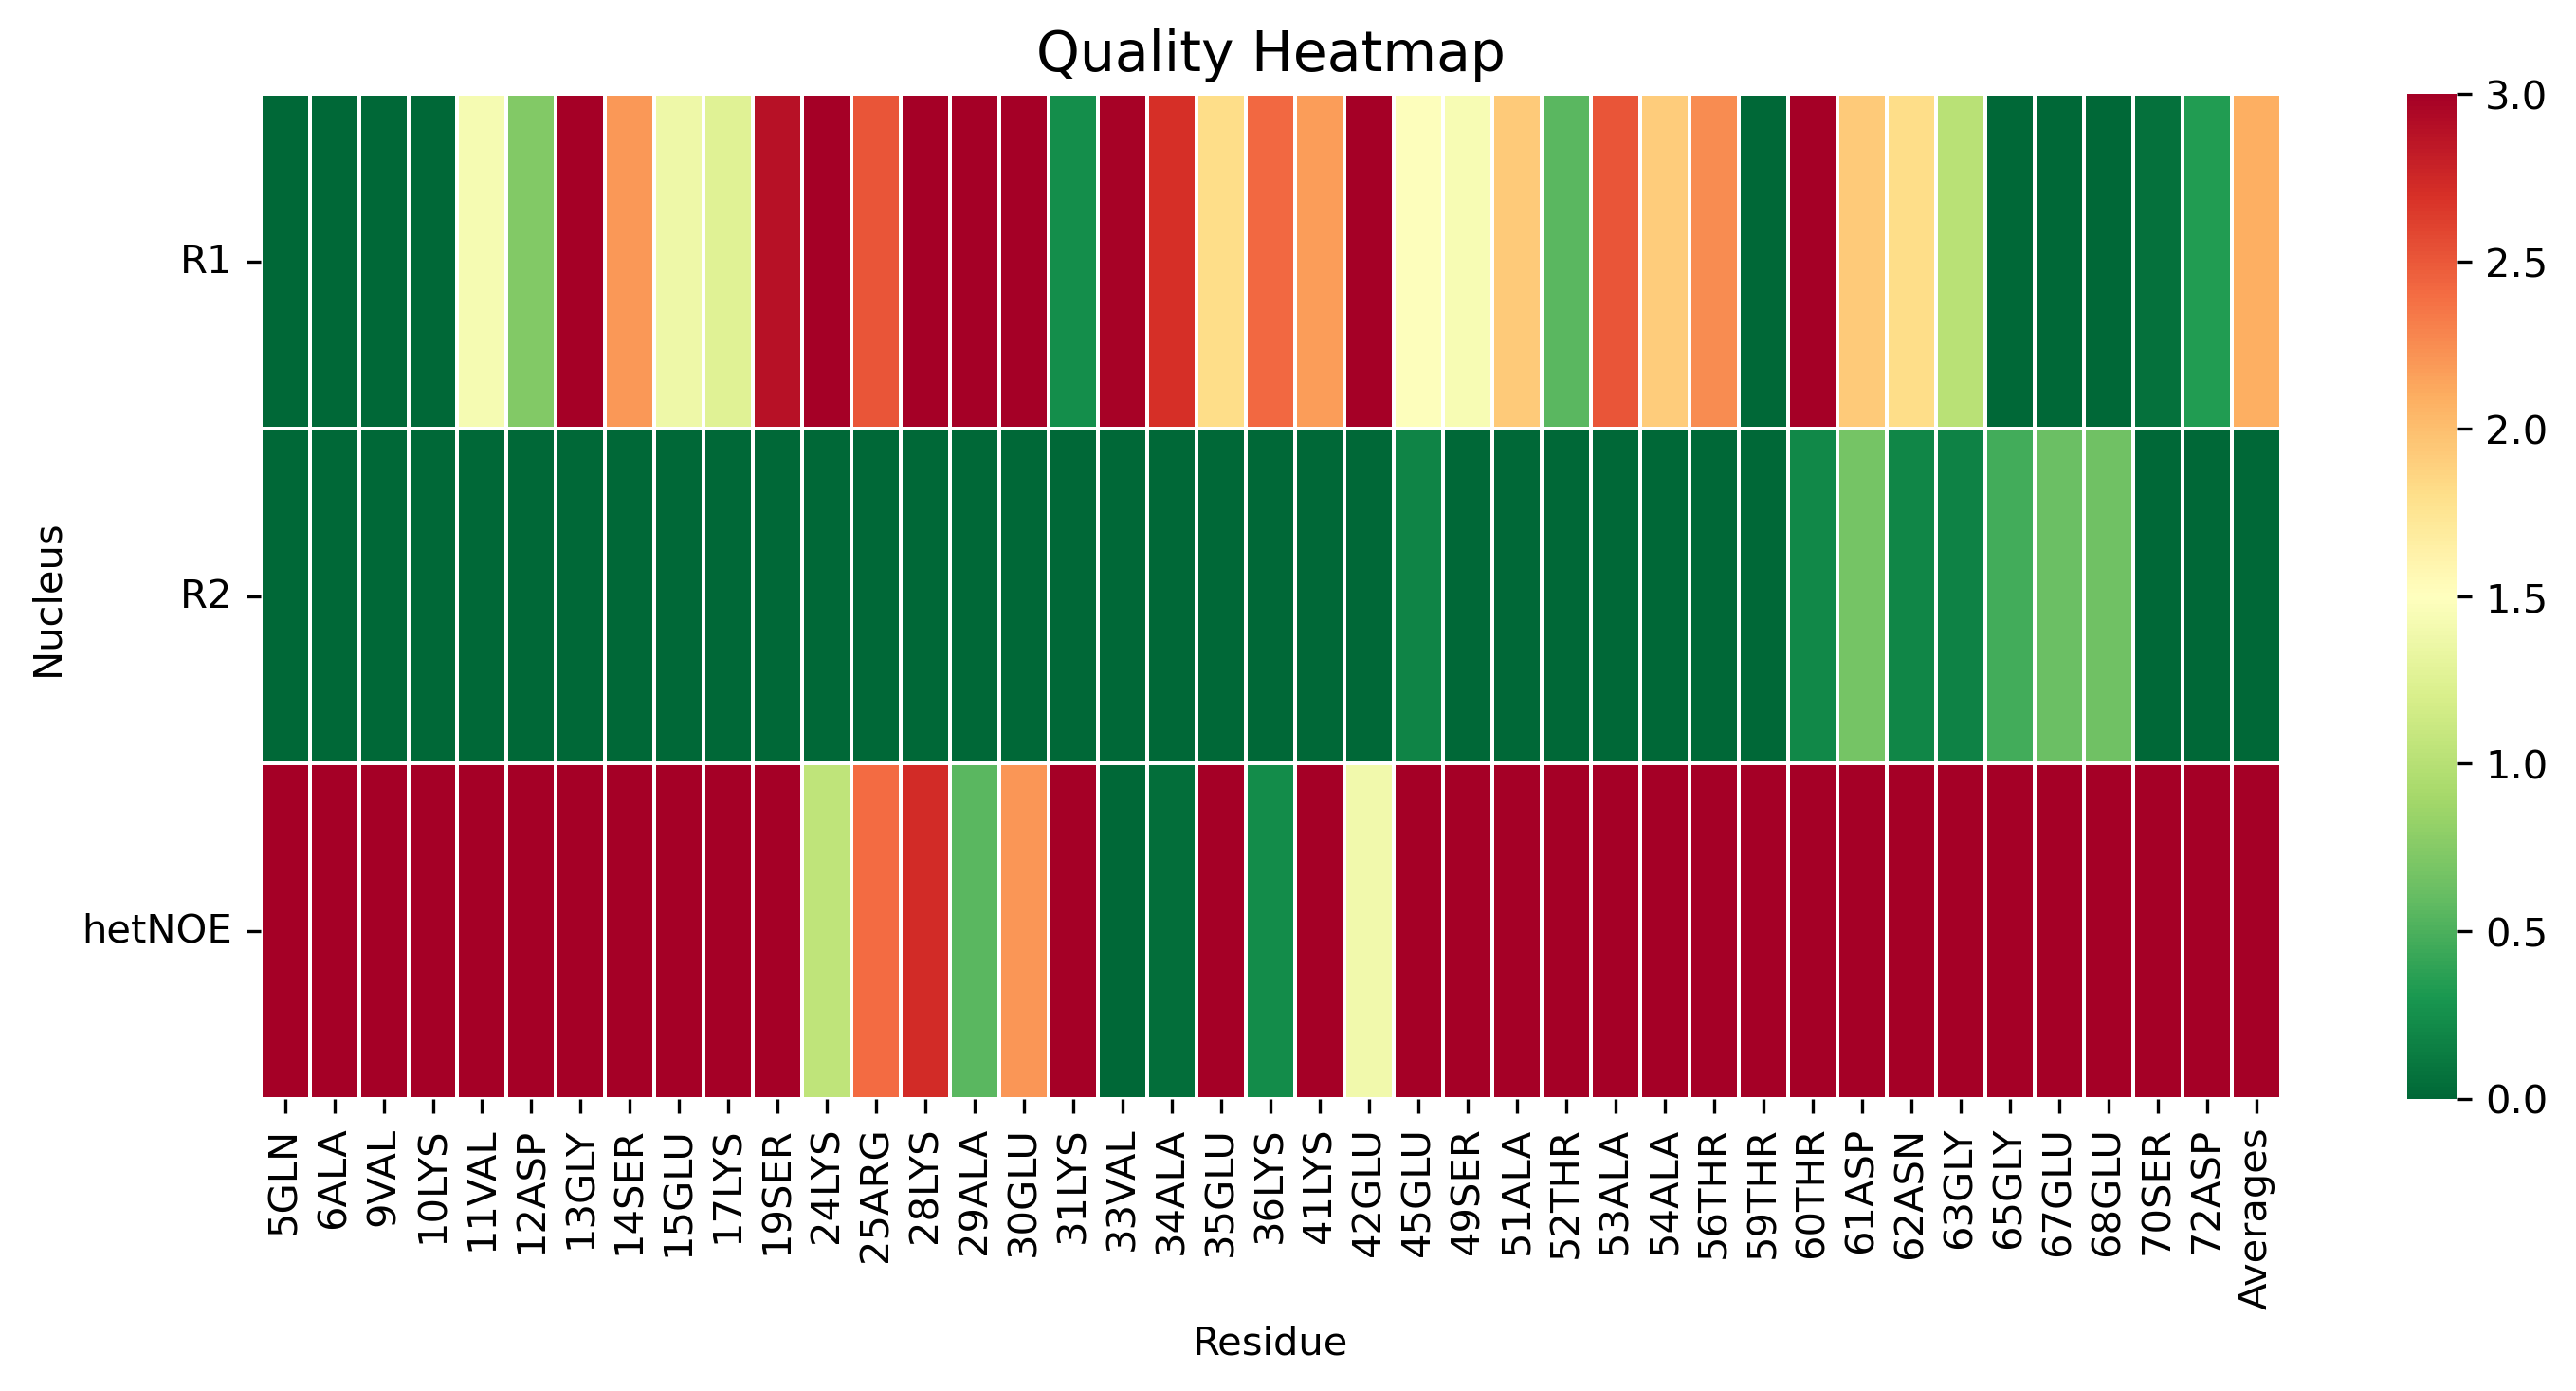

The table this chart was drawn from, first rows:
, 5GLN, 6ALA, 9VAL, 10LYS, 11VAL, 12ASP, 13GLY, 14SER, 15GLU, 17LYS, 19SER, 24LYS, 25ARG, 28LYS, 29ALA, 30GLU, 31LYS, 33VAL, 34ALA, 35GLU, 36LYS, 41LYS, 42GLU
R1, 0.0, 0.0, 0.0, 0.0, 1.426, 0.7356, 3.568, 2.202, 1.365, 1.265, 2.884, 3.085, 2.513, 3.891, 5.888, 3.17, 0.2392, 2.986, 2.699, 1.814, 2.414, 2.172, 5.349
R2, 0.0, 0.0, 0.0, 0.0, 0.0, 0.0, 0.0, 0.0, 0.0, 0.0, 0.0, 0.0, 0.0, 0.0, 0.0, 0.0, 0.0, 0.0, 0.0, 0.0, 0.0, 0.0, 0.0
hetNOE, 24.41, 21.1, 6.831, 9.644, 8.28, 7.748, 5.634, 5.703, 5.624, 5.242, 6.39, 1.044, 2.411, 2.727, 0.5561, 2.209, 9.47, 0.0, 0.0378, 6.483, 0.2288, 4.175, 1.391
